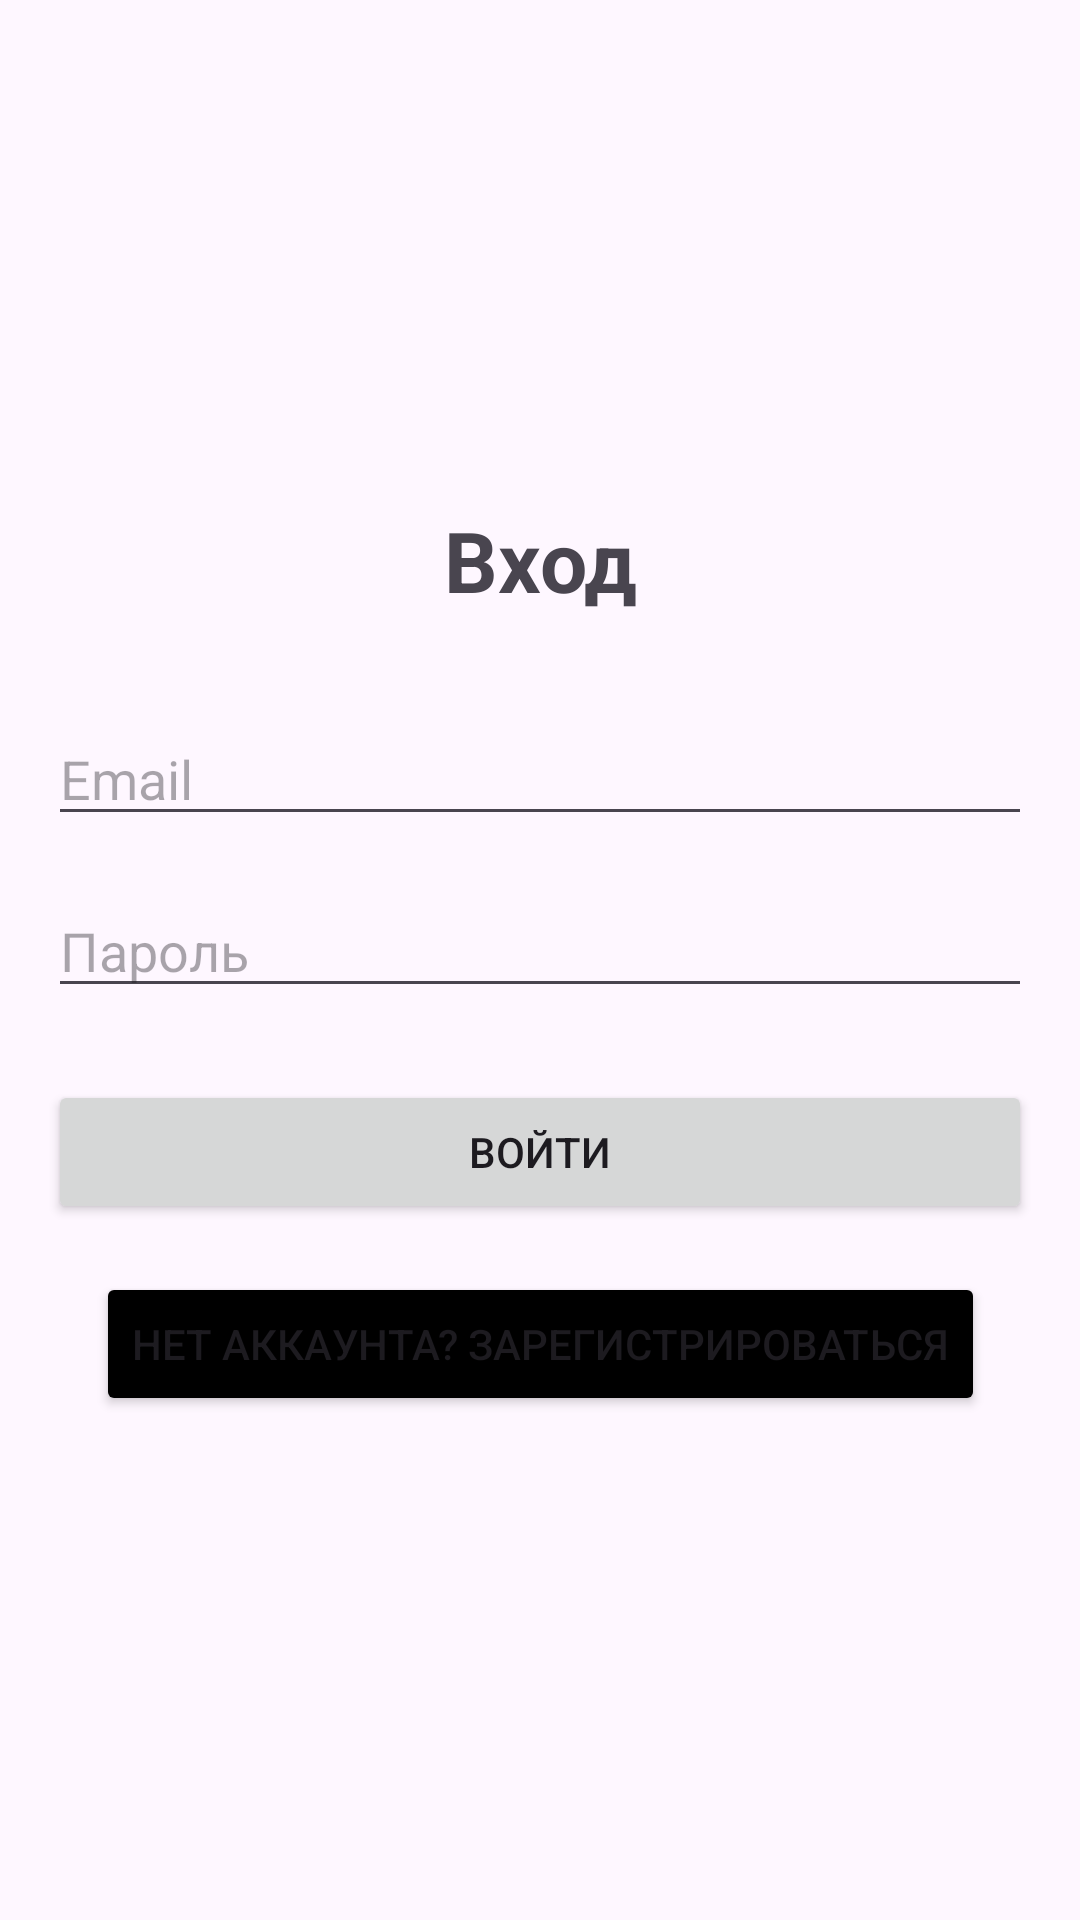

Android layout source for this screen:
<!-- AndroidManifest.xml: application theme Theme.GD_ekz -->
<!-- res/layout/activity_main.xml -->
<?xml version="1.0" encoding="utf-8"?>
<androidx.constraintlayout.widget.ConstraintLayout xmlns:android="http://schemas.android.com/apk/res/android"
    xmlns:app="http://schemas.android.com/apk/res-auto"
    xmlns:tools="http://schemas.android.com/tools"
    android:layout_width="match_parent"
    android:layout_height="match_parent"
    android:padding="16dp"
    tools:context=".Grebenkin.MainActivity">

    <TextView
        android:id="@+id/textViewTitle"
        android:layout_width="wrap_content"
        android:layout_height="wrap_content"
        android:text="Вход"
        android:textSize="28sp"
        android:textStyle="bold"
        app:layout_constraintBottom_toTopOf="@+id/editTextEmail"
        app:layout_constraintEnd_toEndOf="parent"
        app:layout_constraintStart_toStartOf="parent"
        app:layout_constraintTop_toTopOf="parent"
        app:layout_constraintVertical_chainStyle="packed" />

    <EditText
        android:id="@+id/editTextEmail"
        android:layout_width="0dp"
        android:layout_height="wrap_content"
        android:layout_marginTop="32dp"
        android:hint="Email"
        android:inputType="textEmailAddress"
        app:layout_constraintBottom_toTopOf="@+id/editTextPassword"
        app:layout_constraintEnd_toEndOf="parent"
        app:layout_constraintStart_toStartOf="parent"
        app:layout_constraintTop_toBottomOf="@+id/textViewTitle" />

    <EditText
        android:id="@+id/editTextPassword"
        android:layout_width="0dp"
        android:layout_height="wrap_content"
        android:layout_marginTop="16dp"
        android:hint="Пароль"
        android:inputType="textPassword"
        app:layout_constraintBottom_toTopOf="@+id/buttonAction"
        app:layout_constraintEnd_toEndOf="parent"
        app:layout_constraintStart_toStartOf="parent"
        app:layout_constraintTop_toBottomOf="@+id/editTextEmail" />

    
    <Button
        android:id="@+id/buttonAction"
        android:layout_width="0dp"
        android:layout_height="wrap_content"
        android:layout_marginTop="24dp"
        android:text="Войти"
        app:layout_constraintBottom_toTopOf="@+id/buttonToggleMode"
        app:layout_constraintEnd_toEndOf="parent"
        app:layout_constraintStart_toStartOf="parent"
        app:layout_constraintTop_toBottomOf="@+id/editTextPassword" />

    <Button
        android:id="@+id/buttonToggleMode"
        android:layout_width="wrap_content"
        android:layout_height="wrap_content"
        android:layout_marginTop="16dp"
        android:backgroundTint="@color/black"
        android:text="Нет аккаунта? Зарегистрироваться"
        app:layout_constraintBottom_toBottomOf="parent"
        app:layout_constraintEnd_toEndOf="parent"
        app:layout_constraintStart_toStartOf="parent"
        app:layout_constraintTop_toBottomOf="@+id/buttonAction" />

</androidx.constraintlayout.widget.ConstraintLayout>
<!-- resources referenced by this layout -->
<resources>
  <style name="Theme.GD_ekz" parent="Base.Theme.GD_ekz" />
  <style name="Base.Theme.GD_ekz" parent="Theme.Material3.DayNight.NoActionBar">
          
          
      </style>
  <!-- not gathered from this repository: default colours our renderer supplied (Android Studio template values) -->
  <color name="black">#FF000000</color>
</resources>
